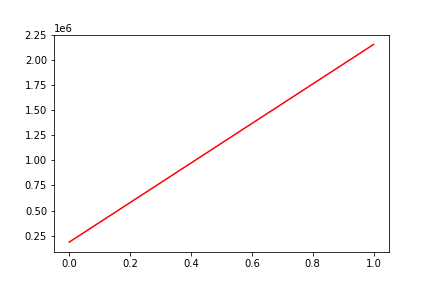

Data behind this chart, as committed beside it:
, date, assets
0, 0, 184266
1, 20180509, 2158392
